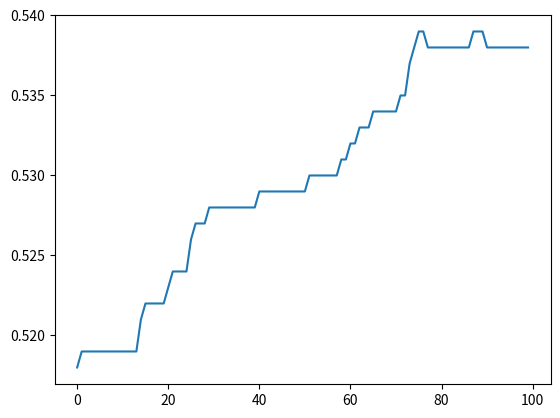

Source code (Python):
import numpy as np
import matplotlib
import math
matplotlib.use('Agg')

import matplotlib.pyplot as plt

np.random.seed(1337)

# constants
n = 1000
d = 100
lmb = 0.1
step_size = 0.01

# initial values
x = np.vstack([np.random.normal(0.1, 1, (n//2, d)),
    np.random.normal(-0.1, 1, (n//2, d))])
y = np.hstack([np.ones(n//2), -1.*np.ones(n//2)])
w0 = np.random.normal(0, 1, d)

# helper functions
def grad(w):
    dv = np.zeros(d)
    for i in range(n):
        if y[i] * (w.dot(x[i])) < 1:
            dv += -y[i] * x[i]
    return (dv/n) + (lmb*w)

def f(w):
    v = 0
    for i in range(n):
        v += max(0, 1 - w.dot(x[i]))
    return (v/n) + lmb / 2 + np.linalg.norm(w)

def accuracy(w):
    ret = 0
    for i in range(n):
        cur = w.dot(x[i])
        if cur > 0 and y[i] > 0:
            ret += 1
        elif cur < 0 and y[i] < 0:
            ret += 1
    return ret / n

# plot data
fv = []
ac = []

for _ in range(100):
    grad_w = grad(w0)

    w0 += -step_size * grad_w
    fv.append(f(w0))
    ac.append(accuracy(w0))

plt.plot(fv)
plt.savefig('q3-2-fv.png')

plt.clf()

plt.plot(ac)
plt.savefig('q3-2-ac.png')
